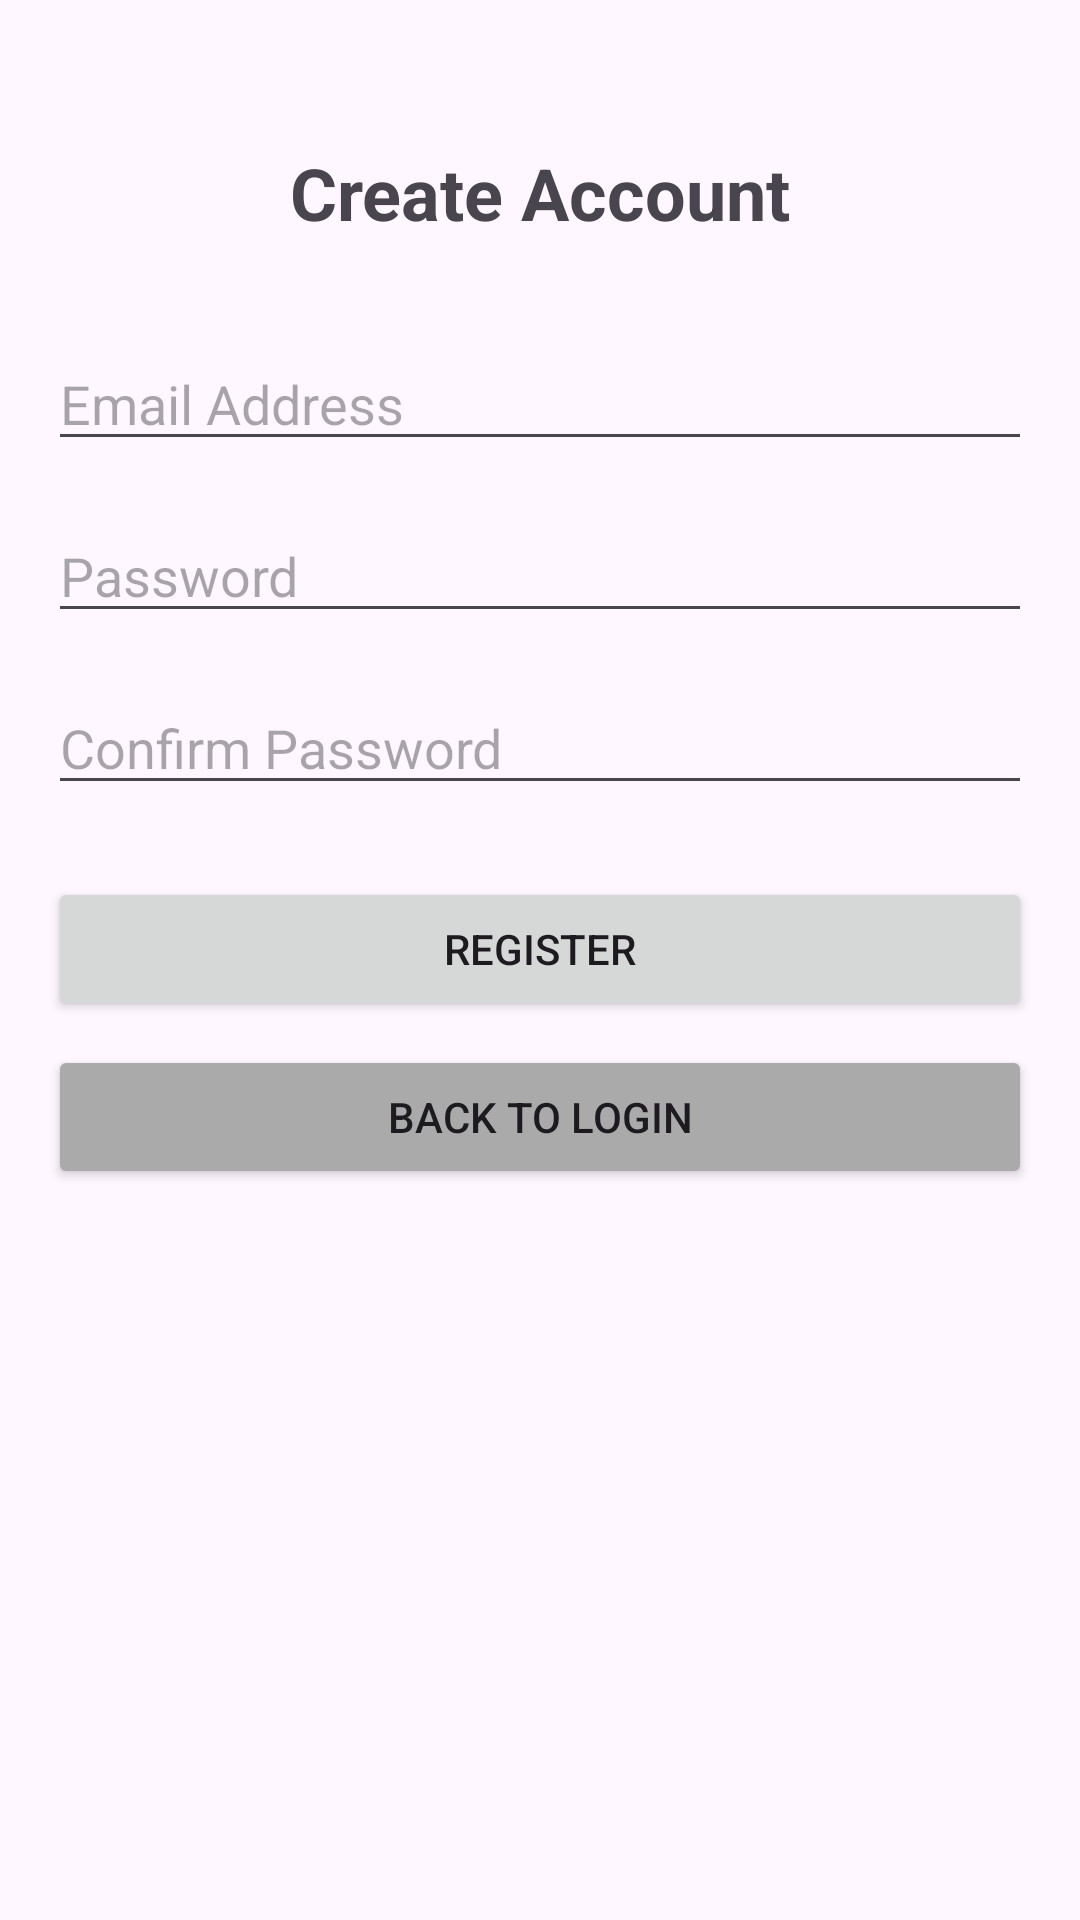

Here is an Android app screen rendered from its layout file. Give the layout XML and the strings, colors and styles it references.
<!-- AndroidManifest.xml: application theme Theme.Intellicite -->
<!-- res/layout/register_activity.xml -->
<?xml version="1.0" encoding="utf-8"?>
<androidx.constraintlayout.widget.ConstraintLayout xmlns:android="http://schemas.android.com/apk/res/android"
    xmlns:app="http://schemas.android.com/apk/res-auto"
    xmlns:tools="http://schemas.android.com/tools"
    android:layout_width="match_parent"
    android:layout_height="match_parent"
    android:padding="16dp"
    tools:context=".RegisterActivity">

    <TextView
        android:id="@+id/title"
        android:layout_width="wrap_content"
        android:layout_height="wrap_content"
        android:layout_marginTop="32dp"
        android:text="Create Account"
        android:textSize="24sp"
        android:textStyle="bold"
        app:layout_constraintEnd_toEndOf="parent"
        app:layout_constraintStart_toStartOf="parent"
        app:layout_constraintTop_toTopOf="parent" />

    <EditText
        android:id="@+id/editTextEmail"
        android:layout_width="0dp"
        android:layout_height="wrap_content"
        android:layout_marginTop="32dp"
        android:ems="10"
        android:hint="Email Address"
        android:inputType="textEmailAddress"
        app:layout_constraintEnd_toEndOf="parent"
        app:layout_constraintStart_toStartOf="parent"
        app:layout_constraintTop_toBottomOf="@+id/title" />

    <EditText
        android:id="@+id/editTextPassword"
        android:layout_width="0dp"
        android:layout_height="wrap_content"
        android:layout_marginTop="16dp"
        android:ems="10"
        android:hint="Password"
        android:inputType="textPassword"
        app:layout_constraintEnd_toEndOf="parent"
        app:layout_constraintStart_toStartOf="parent"
        app:layout_constraintTop_toBottomOf="@+id/editTextEmail" />

    <EditText
        android:id="@+id/editTextConfirmPassword"
        android:layout_width="0dp"
        android:layout_height="wrap_content"
        android:layout_marginTop="16dp"
        android:ems="10"
        android:hint="Confirm Password"
        android:inputType="textPassword"
        app:layout_constraintEnd_toEndOf="parent"
        app:layout_constraintStart_toStartOf="parent"
        app:layout_constraintTop_toBottomOf="@+id/editTextPassword" />

    <Button
        android:id="@+id/buttonRegister"
        android:layout_width="0dp"
        android:layout_height="wrap_content"
        android:layout_marginTop="24dp"
        android:text="Register"
        app:layout_constraintEnd_toEndOf="parent"
        app:layout_constraintStart_toStartOf="parent"
        app:layout_constraintTop_toBottomOf="@+id/editTextConfirmPassword" />

    <Button
        android:id="@+id/buttonBack"
        android:layout_width="0dp"
        android:layout_height="wrap_content"
        android:layout_marginTop="8dp"
        android:text="Back to Login"
        android:backgroundTint="#AAAAAA"
        app:layout_constraintEnd_toEndOf="parent"
        app:layout_constraintStart_toStartOf="parent"
        app:layout_constraintTop_toBottomOf="@+id/buttonRegister" />

    <ProgressBar
        android:id="@+id/progressBar"
        style="?android:attr/progressBarStyle"
        android:layout_width="wrap_content"
        android:layout_height="wrap_content"
        android:visibility="gone"
        app:layout_constraintBottom_toBottomOf="parent"
        app:layout_constraintEnd_toEndOf="parent"
        app:layout_constraintStart_toStartOf="parent"
        app:layout_constraintTop_toTopOf="parent" />

</androidx.constraintlayout.widget.ConstraintLayout>
<!-- resources referenced by this layout -->
<resources>
  <style name="Theme.Intellicite" parent="Base.Theme.Intellicite" />
  <style name="Base.Theme.Intellicite" parent="Theme.Material3.DayNight.NoActionBar">
          
          
      </style>
</resources>
